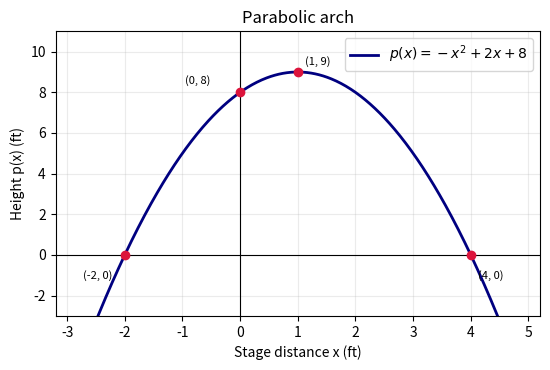

Write Python code to recreate this figure. (Note: this script raises an exception after producing the figure.)
# code by A.Chaitanya
"""Plot the arch polynomial and calculate height, zeros, span, and y-intercept."""
from pathlib import Path
import matplotlib.pyplot as plt
import numpy as np

x=np.linspace(-3.2,5.2,600)
p=lambda z: -z**2+2*z+8
zeros=(-2.0,4.0)
vertex_x=1.0; vertex_y=p(vertex_x)
fig,ax=plt.subplots(figsize=(5.6,3.8))
ax.plot(x,p(x),color="navy",lw=2,label=r"$p(x)=-x^2+2x+8$")
ax.axhline(0,color="black",lw=.8); ax.axvline(0,color="black",lw=.8)
ax.scatter([*zeros,vertex_x,0],[0,0,vertex_y,8],color="crimson",zorder=3)
for pt,label,off in (((-2,0),"(-2, 0)",(-30,-17)),((4,0),"(4, 0)",(5,-17)),((1,9),"(1, 9)",(5,5)),((0,8),"(0, 8)",(-40,6))):
    ax.annotate(label,pt,xytext=off,textcoords="offset points",fontsize=8)
ax.set(xlim=(-3.2,5.2),ylim=(-3,11),xlabel="Stage distance x (ft)",ylabel="Height p(x) (ft)",title="Parabolic arch")
ax.grid(alpha=.25); ax.legend(); fig.tight_layout()
print("Maximum height = vertex y = 9 ft.")
print("Zeros are x=-2 and x=4; span between intercepts = 6 ft.")
print("The y-intercept is (0, 8).")
out=Path(__file__).resolve().parent.parent/"figs"/"1.2.16.png"
fig.savefig(out,dpi=300,bbox_inches="tight"); print(f"Figure saved to {out}")
